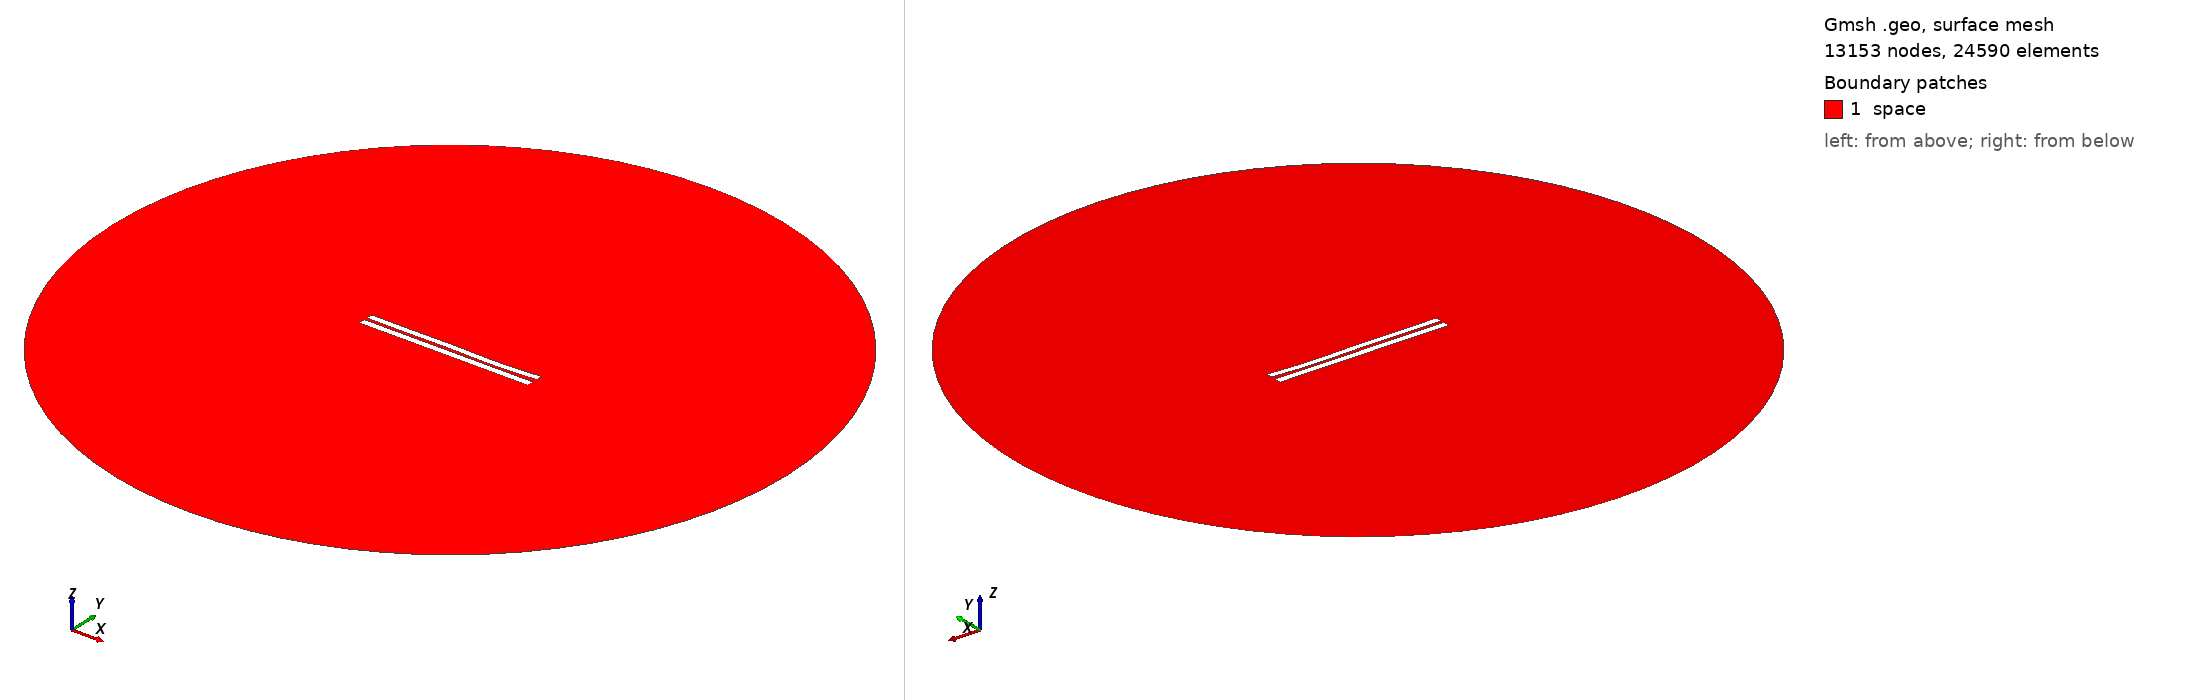

Gmsh geometry script, surface-meshed: 13153 nodes, 24590 surface elements. Boundary patches (legend numbers): 1 space. Left view from above one corner, right view from below the opposite corner. Legend entries are the model's physical surfaces. The drawing asked Gmsh for element sizes between 1% and 20% of the model's largest extent; the script's own settings can give other sizes.

=== 4021.geo (drawn) ===
//---------------------------------------
// Geometry kernel
//---------------------------------------

SetFactory("OpenCASCADE");



//---------------------------------------
// Parameters of the geometry
//---------------------------------------

// Overetch of the upper plate
overetch = 0.125;

// Distance between the plates
distance = 1.75;

// Discretization over the x axis (for the deformation)
nx = 50; 

// Length of the plate
L = 100 - overetch; 

// Number of modes
n = 4; 

// 1st mode coefficient
coeff(1) = 0.0;
beta(1) = 0.596864 * 3.1415926535 / L;

// 2nd mode coefficient
coeff(2) = -0.15;
beta(2) = 1.49418 * 3.1415926535 / L;

// 3rd mode coefficient
coeff(3) = 0.15;
beta(3) = 2.50025 * 3.1415926535 / L;

// 4th mode coefficient
coeff(4) = -0.15;
beta(4) = 3.49999 * 3.1415926535 / L;



//---------------------------------------
// Upper plate (deformed rectangle)
//---------------------------------------

// Coordiantes of the upper plate
xmin = -50;
xmax = 50 - overetch;

// Height of the upper plate
yheight = 4 - 2 * overetch;

// Indexes of the points
UpperID[] = {};
LowerID[] = {};
LeftID[] = {};
RightID[] = {};

// Point index
p = 1;

// Horizontal edges
For i In {1:nx}
    x = xmin + (i-1)*(xmax - xmin)/(nx-1);

    y_bottom = distance / 2 + overetch;
    For j In {1:n}
        C = (Cosh(beta(j)*L) + Cos(beta(j)*L)) / (Sinh(beta(j)*L) + Sin(beta(j)*L));
        y_bottom  = y_bottom + coeff(j) * (Cosh(beta(j)*(x+50)) - Cos(beta(j)*(x+50)) - C * (Sinh(beta(j)*(x+50)) - Sin(beta(j)*(x+50))));
    EndFor

    y_top = y_bottom + yheight;

    Point(p) = {x, y_top, 0, 1.0};
    UpperID[i] = p;
    p = p + 1;

    Point(p) = {x, y_bottom, 0, 1.0};
    LowerID[i] = p;
    p = p + 1;
EndFor

// Create point lists
UpperPts[] = {}; LowerPts[] = {};
For i In {1:nx}
  UpperPts[] += {UpperID[i]};
  LowerPts[] += {LowerID[i]};
EndFor

// Build splines
Spline(1) = {UpperPts[]};
Spline(2) = {LowerPts[]};
Line(3) = {LowerPts[nx-1], UpperPts[nx-1]};
Line(4) = {LowerPts[0], UpperPts[0]};

// Build the plane surface
Curve Loop(1) = {2, 3, -1, -4};
Plane Surface(1) = {1};



//---------------------------------------
// Lower plate (rectangle)
//---------------------------------------

// Vertices
Point(1001) = {-50, -1, 0, 1.0};
Point(1002) = { 50, -1, 0, 1.0};
Point(1003) = { 50,  -5, 0, 1.0};
Point(1004) = {-50,  -5, 0, 1.0};

// Edges
Line(5) = {1001, 1002};
Line(6) = {1002, 1003};
Line(7) = {1003, 1004};
Line(8) = {1004, 1001};

// Plane surface
Line Loop(2) = {5, 6, 7, 8};
Plane Surface(2) = {2}; 



//---------------------------------------
// Outer (fictious) boundary
//---------------------------------------

// Points
Point(1005) = {0, 0, 0};       // Center
Point(1006) = {200, 0, 0};     // Start point
Point(1007) = {0, 200, 0};     // 90 degrees
Point(1008) = {-200, 0, 0};    // 180 degrees
Point(1009) = {0, -200, 0};    // 270 degrees

// Circle arcs (each needs start, center, end)
Circle(9) = {1006, 1005, 1007};
Circle(10) = {1007, 1005, 1008};
Circle(11) = {1008, 1005, 1009};
Circle(12) = {1009, 1005, 1006};

// Plane surface for the entire domain
Curve Loop(3) = {9, 10, 11, 12};
Surface(3) = {3};

// Subtract the plates from the whole domain to obtain the actual domain where we want to solve the equations
BooleanDifference{ Surface{3}; Delete; }{ Surface{1}; Surface{2}; Delete; }




//---------------------------------------
// Transfinite Lines/Curves
//---------------------------------------

// Set the number of points on the boundaries
r = 7;

// Plates
Transfinite Curve {1, 2} = 50*r Using Progression 1;
Transfinite Curve {3, 4} = 2*r Using Progression 1;
Transfinite Line {5, 7} = 50*r Using Progression 1;
Transfinite Line {6, 8} = 2*r Using Progression 1;

// Outer boundary
Transfinite Line {9, 10, 11, 12} = 20 Using Progression 1;



//---------------------------------------
// Physical groups
//---------------------------------------                

// Physical curves (boundaries)
Physical Line("force_segment", 10) = {2};
Physical Line("upper_plate", 11) = {1, 3, 4};
Physical Line("lower_plate", 12) = {5, 6, 7, 8};
Physical Line("boundary", 20) = {9, 10, 11, 12};

// Physical Surfaces
Physical Surface("space", 30) = {3};



//---------------------------------------
// 6. Generate the Mesh
//---------------------------------------

// 2D mesh generation
Mesh 2;
